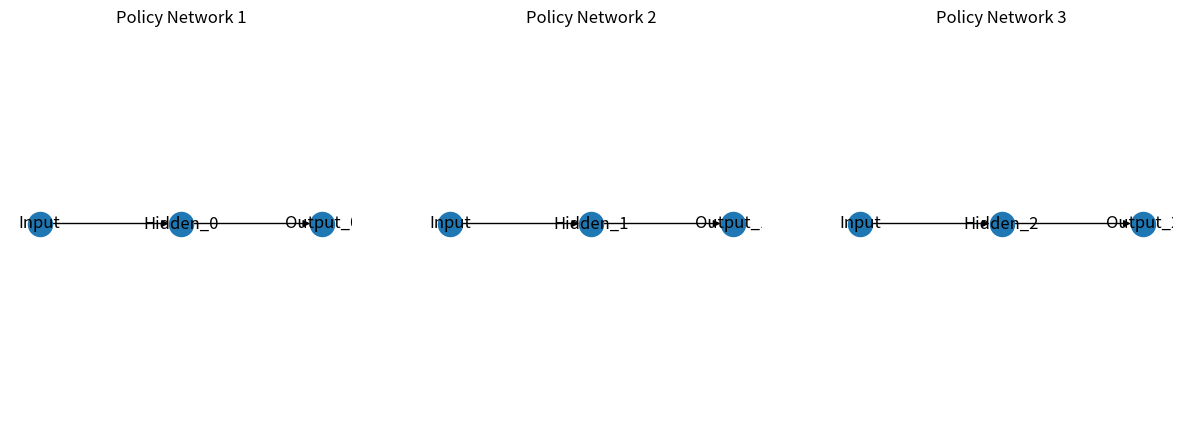
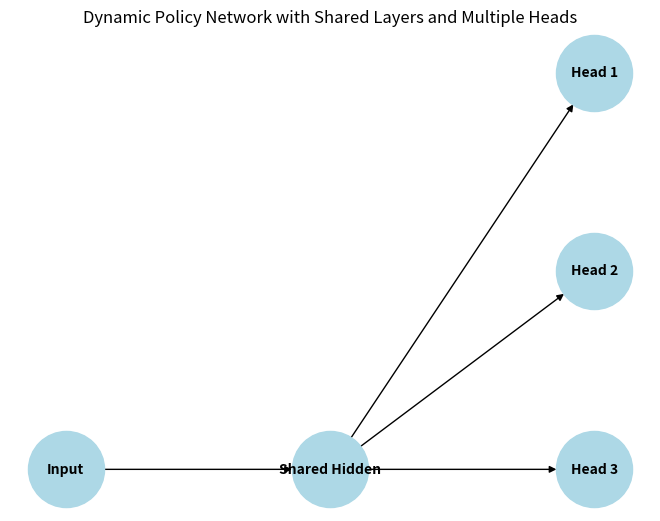

Here is the Python script that generated these plots, in order:
import matplotlib.pyplot as plt
import networkx as nx

def draw_multiple_policy_networks():
    fig, axs = plt.subplots(1, 3, figsize=(15, 5))

    for i, ax in enumerate(axs):
        G = nx.DiGraph()
        G.add_node('Input', pos=(0, 0))
        G.add_node(f'Hidden_{i}', pos=(1, 0))
        G.add_node(f'Output_{i}', pos=(2, 0))

        G.add_edge('Input', f'Hidden_{i}')
        G.add_edge(f'Hidden_{i}', f'Output_{i}')

        pos = nx.get_node_attributes(G, 'pos')
        nx.draw(G, pos, with_labels=True, ax=ax)
        ax.set_title(f'Policy Network {i+1}')

    plt.show()

draw_multiple_policy_networks()


def draw_dynamic_policy_network():
    G = nx.DiGraph()
    G.add_node('Input', pos=(0, 0))
    G.add_node('Shared Hidden', pos=(1, 0))

    heads = ['Head 1', 'Head 2', 'Head 3']
    positions = [(2, 1), (2, 0.5), (2, 0)]

    for head, pos in zip(heads, positions):
        G.add_node(head, pos=pos)
        G.add_edge('Shared Hidden', head)

    G.add_edge('Input', 'Shared Hidden')

    pos = nx.get_node_attributes(G, 'pos')
    nx.draw(G, pos, with_labels=True, node_size=3000, node_color='lightblue', font_size=10, font_weight='bold')

    plt.title('Dynamic Policy Network with Shared Layers and Multiple Heads')
    plt.show()

draw_dynamic_policy_network()
